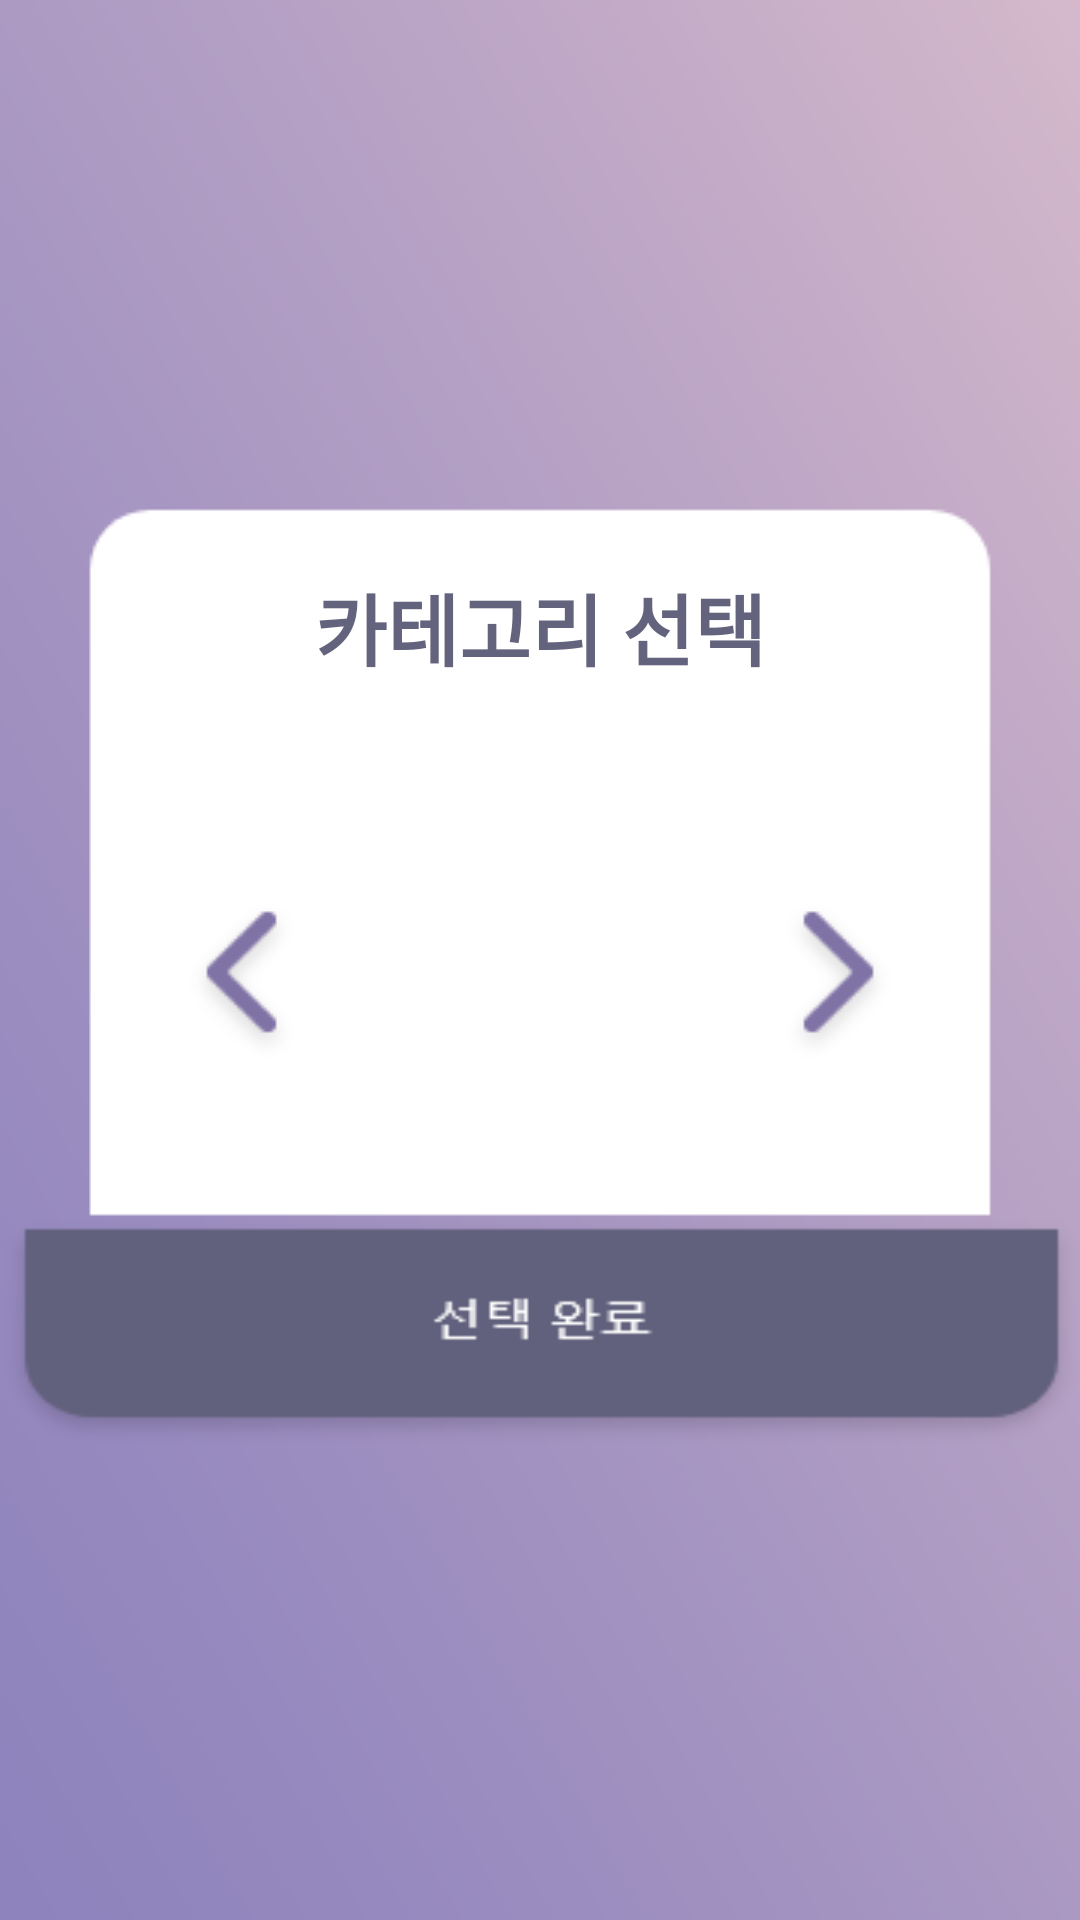

Layout XML and referenced resources for this Android screen:
<!-- AndroidManifest.xml: application theme AppTheme -->
<!-- res/layout/activity_main_category.xml -->
<?xml version="1.0" encoding="utf-8"?>
<android.support.constraint.ConstraintLayout xmlns:android="http://schemas.android.com/apk/res/android"
    xmlns:app="http://schemas.android.com/apk/res-auto"
    xmlns:tools="http://schemas.android.com/tools"
    android:layout_width="match_parent"
    android:layout_height="match_parent"
    android:background="@drawable/cbg">

    <android.support.v4.view.ViewPager
        android:id="@+id/viewPager"
        android:layout_width="200dp"
        android:layout_height="180dp"
        android:layout_marginStart="51dp"
        android:layout_marginLeft="51dp"
        android:layout_marginTop="8dp"
        android:layout_marginEnd="51dp"
        android:layout_marginRight="51dp"
        app:layout_constraintEnd_toEndOf="parent"
        app:layout_constraintStart_toStartOf="parent"
        app:layout_constraintTop_toBottomOf="@+id/cateT"></android.support.v4.view.ViewPager>

    <TextView
        android:id="@+id/cateT"
        android:layout_width="wrap_content"
        android:layout_height="wrap_content"
        android:layout_marginStart="51dp"
        android:layout_marginLeft="51dp"
        android:layout_marginTop="190dp"
        android:layout_marginEnd="51dp"
        android:layout_marginRight="51dp"
        android:text="카테고리 선택"
        android:textColor="#64637D"
        android:textSize="26dp"
        android:textStyle="bold"
        app:layout_constraintEnd_toEndOf="parent"
        app:layout_constraintHorizontal_bias="0.503"
        app:layout_constraintStart_toStartOf="parent"
        app:layout_constraintTop_toTopOf="parent" />


    <Button
        android:id="@+id/btn_choice_category"
        android:layout_width="365dp"
        android:layout_height="80dp"
        android:layout_marginStart="8dp"
        android:layout_marginLeft="8dp"
        android:layout_marginTop="404dp"
        android:layout_marginEnd="8dp"
        android:layout_marginRight="8dp"
        android:background="@drawable/btnchoice"
        android:textColor="#ffffff"
        android:textSize="20dp"
        app:layout_constraintEnd_toEndOf="parent"
        app:layout_constraintStart_toStartOf="parent"
        app:layout_constraintTop_toTopOf="parent"
        />

    <ImageButton
        android:id="@+id/btn_left"
        android:layout_width="wrap_content"
        android:layout_height="wrap_content"
        android:layout_marginStart="60dp"
        android:layout_marginLeft="60dp"
        android:layout_marginTop="70dp"
        android:background="#00ff0000"
        android:src="@drawable/leftbt"
        app:layout_constraintStart_toStartOf="parent"
        app:layout_constraintTop_toBottomOf="@+id/cateT" />


    <ImageButton
        android:id="@+id/btn_right"
        android:layout_width="wrap_content"
        android:layout_height="wrap_content"
        android:layout_marginTop="70dp"
        android:layout_marginEnd="60dp"
        android:layout_marginRight="60dp"
        android:background="#00ff0000"
        android:src="@drawable/rightbt"
        app:layout_constraintEnd_toEndOf="parent"
        app:layout_constraintTop_toBottomOf="@+id/cateT" />

</android.support.constraint.ConstraintLayout>
<!-- resources referenced by this layout -->
<resources>
  <!-- drawable btnchoice: png bitmap (drawable, 2085 bytes) -->
  <!-- drawable cbg: png bitmap (drawable, 24592 bytes) -->
  <!-- drawable leftbt: png bitmap (drawable, 1816 bytes) -->
  <!-- drawable rightbt: png bitmap (drawable, 1844 bytes) -->
  <style name="AppTheme" parent="Theme.AppCompat.Light.DarkActionBar">
          
          <item name="colorPrimary">@color/colorPrimary</item>
          <item name="colorPrimaryDark">@color/colorPrimaryDark</item>
          <item name="colorAccent">#7f72a5</item>
          <item name="android:actionBarSize">80dip</item>
          <item name="actionBarSize">80dip</item>
      </style>
  <!-- not gathered from this repository: default colours our renderer supplied (Android Studio template values) -->
  <color name="colorPrimary">#FF6200EE</color>
  <color name="colorPrimaryDark">#FF3700B3</color>
</resources>
